Dataset: data (GitHub, Sabbir256/paddy-leaf-disease). Classes: bacterial leaf blight, brown spot, leaf smut.

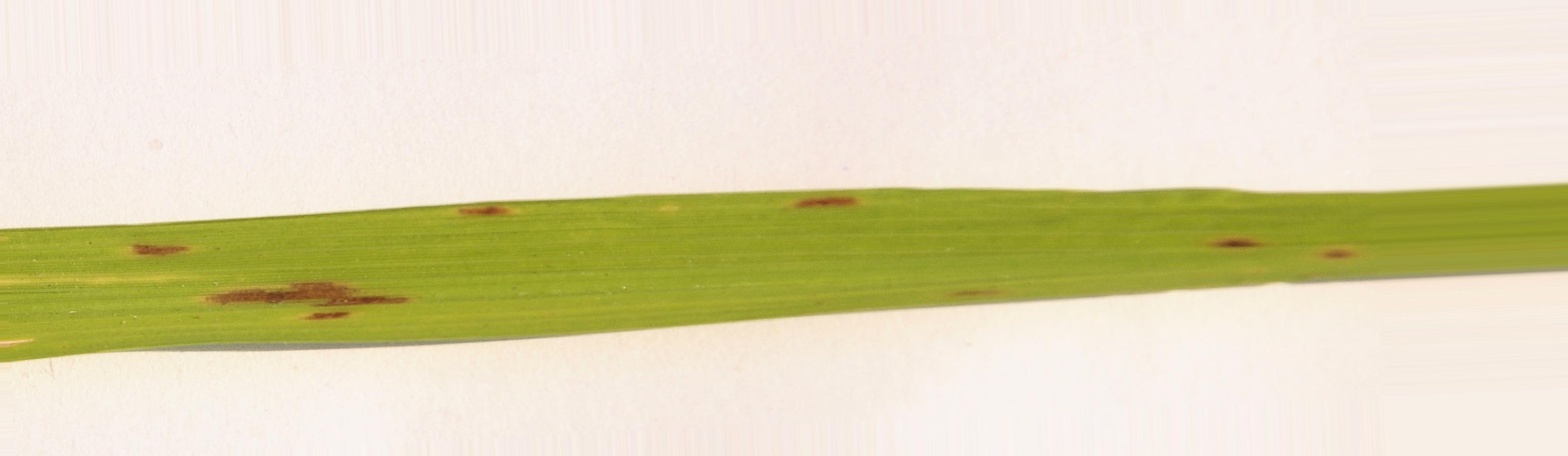
Label: brown spot

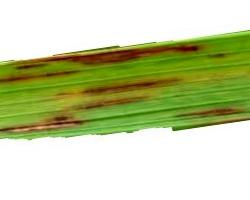
Label: leaf smut

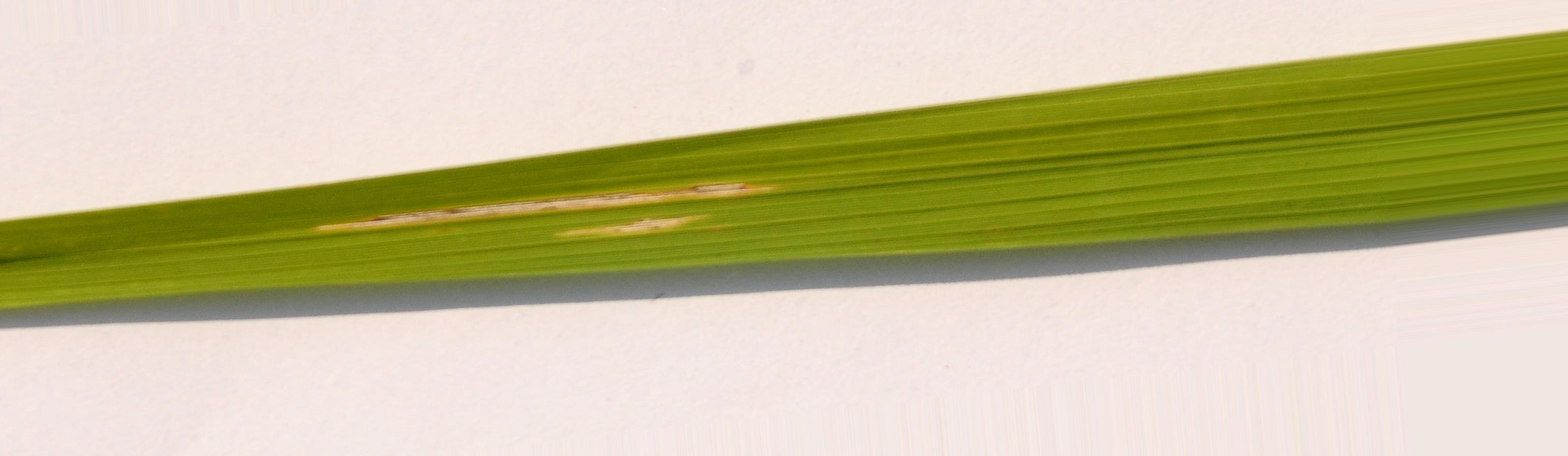
Label: bacterial leaf blight

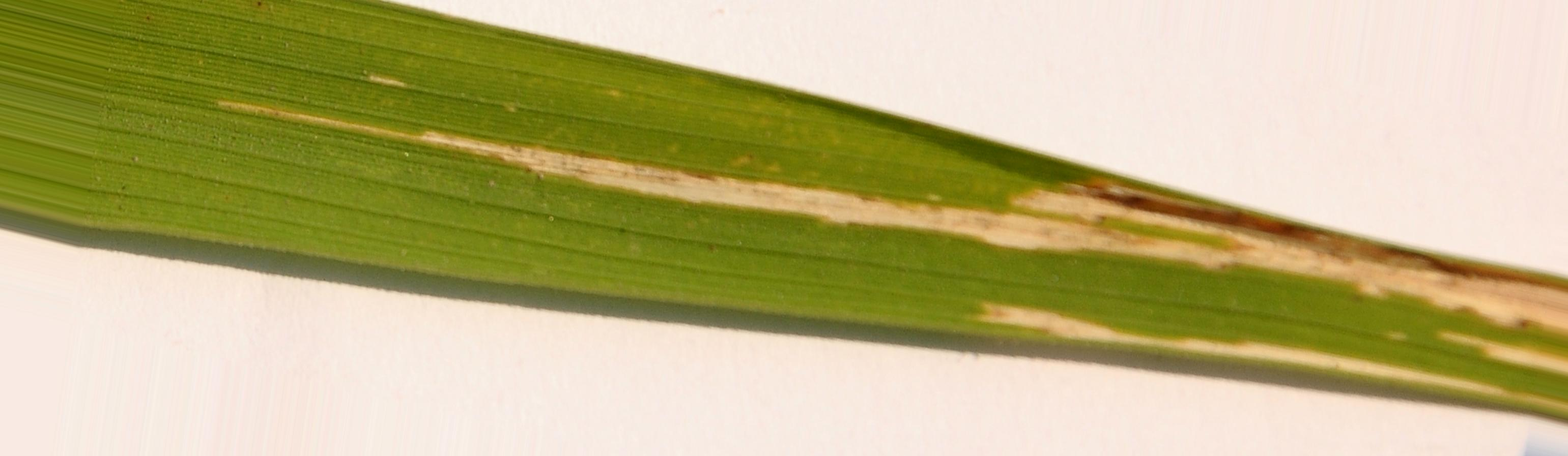
Label: bacterial leaf blight

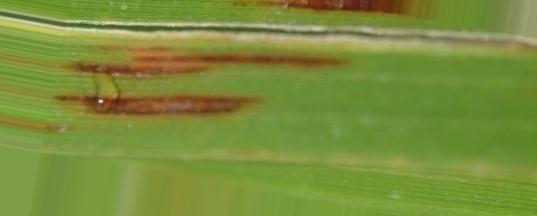
Label: leaf smut

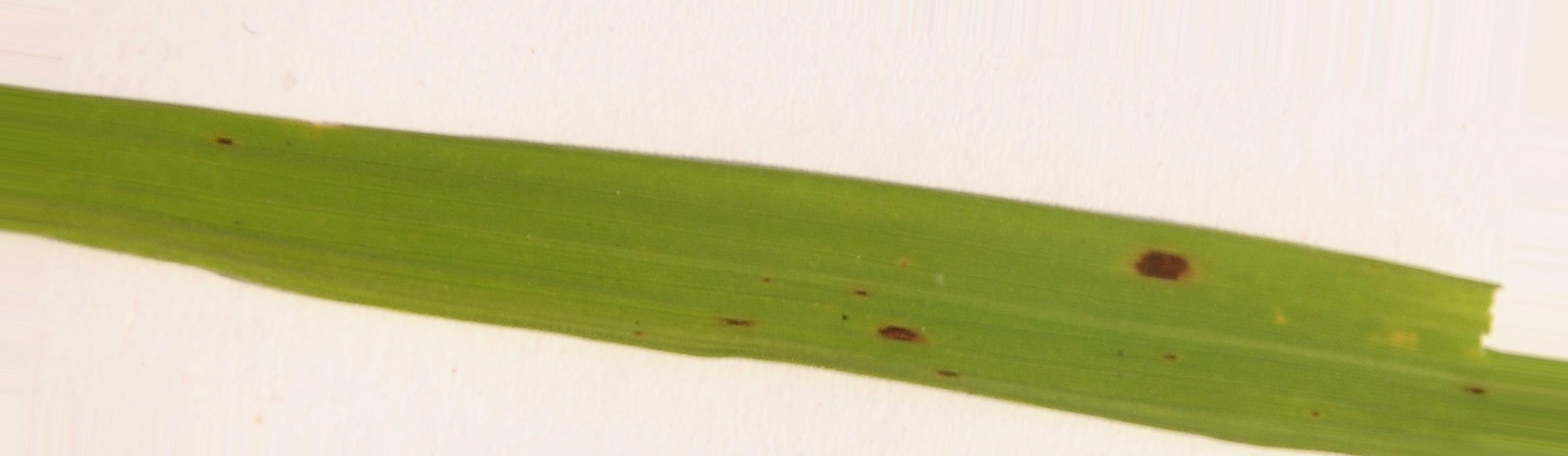
Label: brown spot
